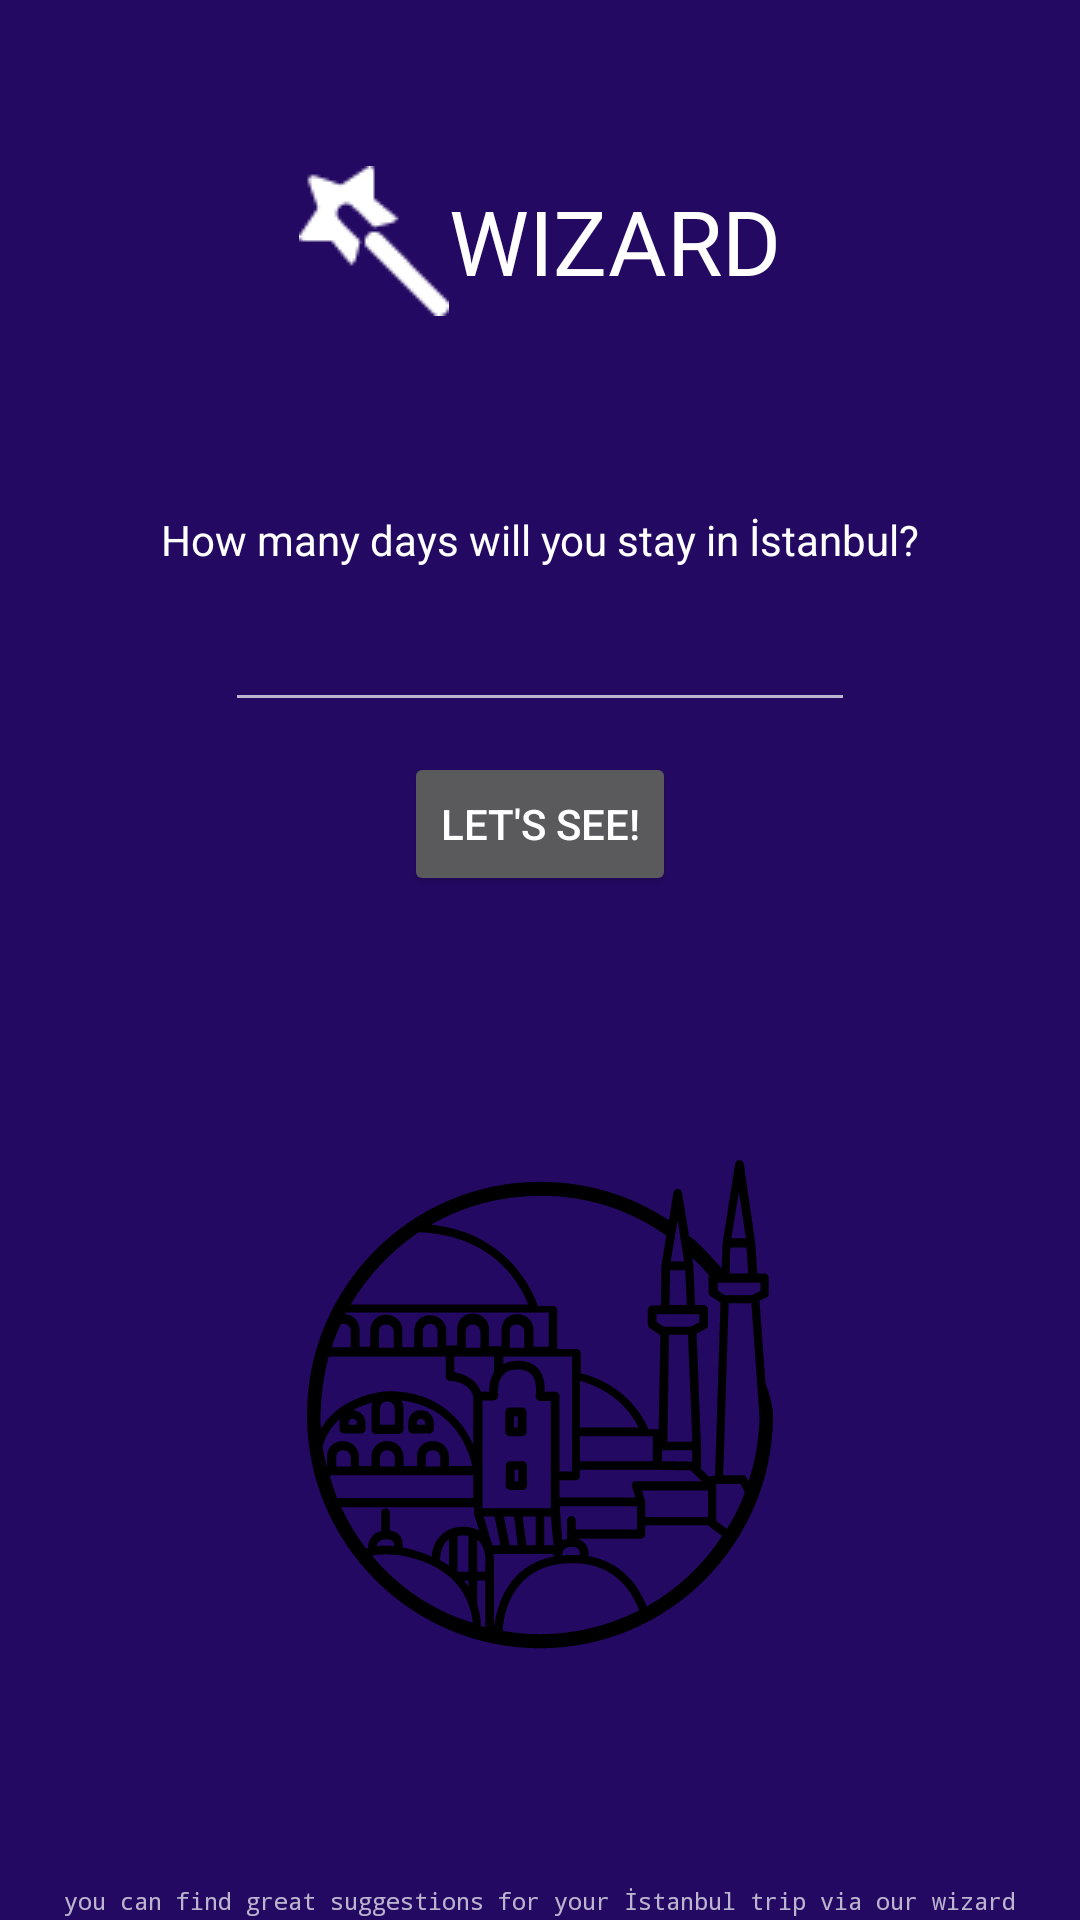

The Android layout XML behind this screen, and the referenced resources:
<!-- AndroidManifest.xml: application theme Theme.Svgdeneme -->
<!-- res/layout/activity_wizard.xml -->
<?xml version="1.0" encoding="utf-8"?>
<androidx.constraintlayout.widget.ConstraintLayout xmlns:android="http://schemas.android.com/apk/res/android"
    xmlns:app="http://schemas.android.com/apk/res-auto"
    xmlns:tools="http://schemas.android.com/tools"
    android:layout_width="match_parent"
    android:layout_height="match_parent"
    tools:context=".WizardActivity"
    android:background="#240963">

    <TextView
        android:id="@+id/textView5"
        android:layout_width="wrap_content"
        android:layout_height="wrap_content"
        android:layout_marginTop="60dp"
        android:layout_marginEnd="150dp"
        android:layout_marginBottom="70dp"
        android:fontFamily="@font/eczar_semibold"
        android:text="@string/wizard1"
        android:textColor="#FFFFFF"
        android:textSize="30sp"
        app:layout_constraintBottom_toTopOf="@+id/textView4"
        app:layout_constraintEnd_toEndOf="parent"
        app:layout_constraintStart_toEndOf="@+id/imageView2"
        app:layout_constraintTop_toTopOf="parent" />

    <ImageView
        android:id="@+id/imageView2"
        android:layout_width="wrap_content"
        android:layout_height="wrap_content"
        android:layout_marginStart="150dp"
        android:layout_marginTop="60dp"
        android:layout_marginBottom="70dp"
        app:layout_constraintBottom_toTopOf="@+id/textView4"
        app:layout_constraintEnd_toStartOf="@+id/textView5"
        app:layout_constraintStart_toStartOf="parent"
        app:layout_constraintTop_toTopOf="parent"
        app:srcCompat="@drawable/wizardalt"
        android:contentDescription="@string/todo" />

    <TextView
        android:id="@+id/textView4"
        android:layout_width="wrap_content"
        android:layout_height="wrap_content"
        android:layout_marginStart="78dp"
        android:layout_marginTop="70dp"
        android:layout_marginEnd="78dp"
        android:background="#240963"
        android:text="@string/how_many_days_will_you_stay_in_stanbul"
        android:textColor="#FFFFFF"
        app:layout_constraintEnd_toEndOf="parent"
        app:layout_constraintStart_toStartOf="parent"
        app:layout_constraintTop_toBottomOf="@+id/textView5" />

    <EditText
        android:id="@+id/editTextNumber"
        android:layout_width="wrap_content"
        android:layout_height="wrap_content"
        android:layout_marginStart="103dp"
        android:layout_marginTop="10dp"
        android:layout_marginEnd="103dp"
        android:ems="10"
        android:importantForAutofill="no"
        android:inputType="number"
        app:layout_constraintEnd_toEndOf="parent"
        app:layout_constraintStart_toStartOf="parent"
        app:layout_constraintTop_toBottomOf="@+id/textView4" />

    <Button
        android:id="@+id/button"
        android:layout_width="wrap_content"
        android:layout_height="wrap_content"
        android:layout_marginStart="150dp"
        android:layout_marginTop="10dp"
        android:layout_marginEnd="150dp"
        android:text="LET'S SEE!"
        app:layout_constraintEnd_toEndOf="parent"
        app:layout_constraintStart_toStartOf="parent"
        app:layout_constraintTop_toBottomOf="@+id/editTextNumber" />

    <TextView
        android:id="@+id/textView8"
        android:layout_width="wrap_content"
        android:layout_height="wrap_content"
        android:layout_marginStart="27dp"
        android:layout_marginTop="63dp"
        android:layout_marginEnd="27dp"
        android:layout_marginBottom="40dp"
        android:fontFamily="monospace"
        android:text="@string/you_can_find_great_suggestions_for_your_stanbul_trip_via_our_wizard"
        android:textSize="8sp"
        app:layout_constraintBottom_toBottomOf="parent"
        app:layout_constraintEnd_toEndOf="parent"
        app:layout_constraintStart_toStartOf="parent"
        app:layout_constraintTop_toBottomOf="@+id/imageView10" />

    <ImageView
        android:id="@+id/imageView10"
        android:layout_width="204dp"
        android:layout_height="226dp"
        android:layout_marginStart="103dp"
        android:layout_marginTop="79dp"
        android:layout_marginEnd="103dp"
        app:layout_constraintEnd_toEndOf="parent"
        app:layout_constraintStart_toStartOf="parent"
        app:layout_constraintTop_toBottomOf="@+id/button"
        app:srcCompat="@drawable/ic_noun_ayasofya_403757"
        android:contentDescription="@string/todo" />

</androidx.constraintlayout.widget.ConstraintLayout>
<!-- resources referenced by this layout -->
<resources>
  <!-- drawable ic_noun_ayasofya_403757: vector/xml drawable (drawable, 7939 chars, omitted) -->
  <!-- drawable wizardalt: png bitmap (drawable, 818 bytes) -->
  <string name="how_many_days_will_you_stay_in_stanbul">How many days will you stay in İstanbul?</string>
  <string name="todo">TODO</string>
  <string name="wizard1">WIZARD</string>
  <string name="you_can_find_great_suggestions_for_your_stanbul_trip_via_our_wizard">you can find great suggestions for your İstanbul trip via our wizard</string>
  <style name="Theme.Svgdeneme" parent="Theme.MaterialComponents.NoActionBar">
          
          <item name="colorPrimary">@color/black</item>
          <item name="colorPrimaryVariant">@color/black</item>
          <item name="colorOnPrimary">@color/white</item>
          
          <item name="colorSecondary">@color/teal_200</item>
          <item name="colorSecondaryVariant">@color/teal_700</item>
          <item name="colorOnSecondary">@color/black</item>
          
          <item name="android:statusBarColor" tools:targetApi="l">?attr/colorPrimaryVariant</item>
          
      </style>
  <!-- not gathered from this repository: default colours our renderer supplied (Android Studio template values) -->
  <color name="teal_200">#FF03DAC5</color>
  <color name="teal_700">#FF018786</color>
  <color name="black">#FF000000</color>
  <color name="white">#FFFFFFFF</color>
</resources>
